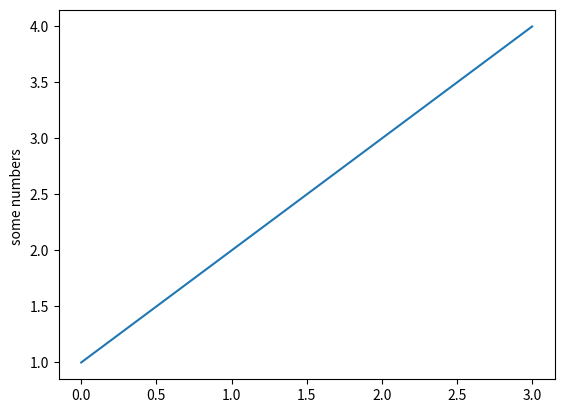
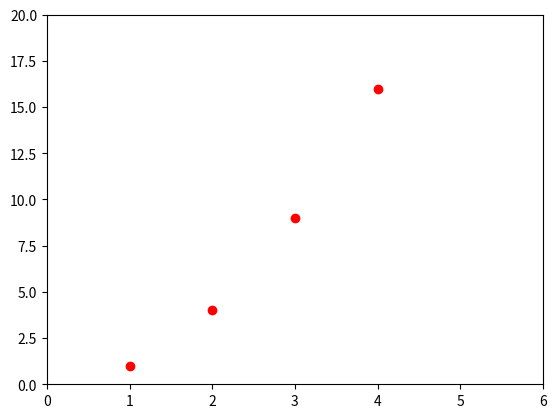
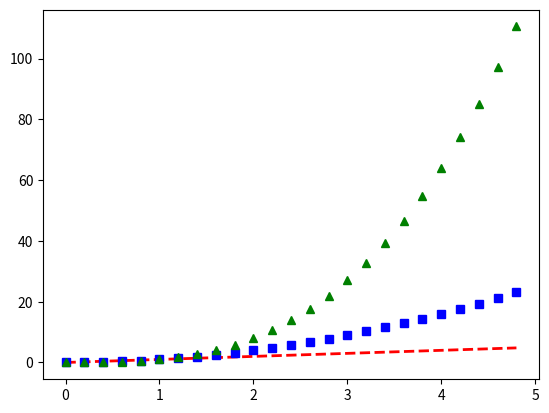
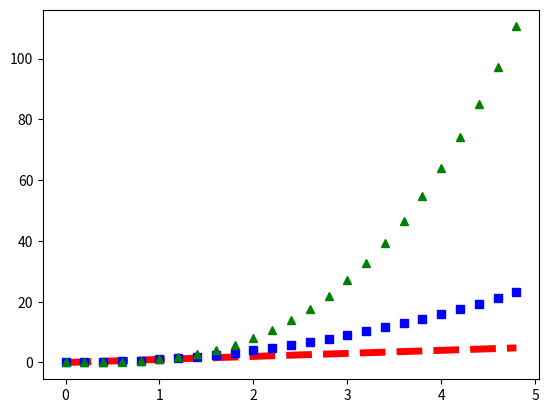
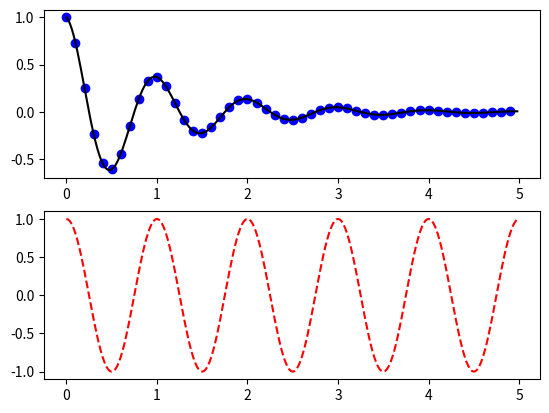

Reproduce these figures in Python, in order.
import matplotlib.pyplot as plt

import numpy as np
plt.figure(1)
plt.plot([1,2,3,4])
plt.ylabel('some numbers ')

plt.figure(2)
plt.plot([1,2,3,4], [1,4,9,16], 'ro')
plt.axis([0, 6, 0, 20])

plt.figure (3)
t = np.arange(0., 5., 0.2)
plt.plot(t, t, 'r--', t, t**2, 'bs', t, t**3, 'g^', linewidth = 2.0)

plt.figure(4)
lines = plt.plot(t, t, 'r--', t, t**2, 'bs', t, t**3, 'g^')
lines[0].set_lw(5.0)
plt.setp(lines[1])


plt.figure(5)
def f(t):
    return np.exp(-t)*np.cos(2*np.pi*t)

t1 = np.arange(0.0, 5.0, 0.1)
t2 = np.arange(0.0, 5.0, 0.02)

plt.figure(6)
plt.subplot(211)
plt.plot(t1, f(t1), 'bo', t2, f(t2),'k')

plt.subplot(212)
plt.plot(t2, np.cos(2*np.pi*t2), 'r--')
#comment
plt.show()